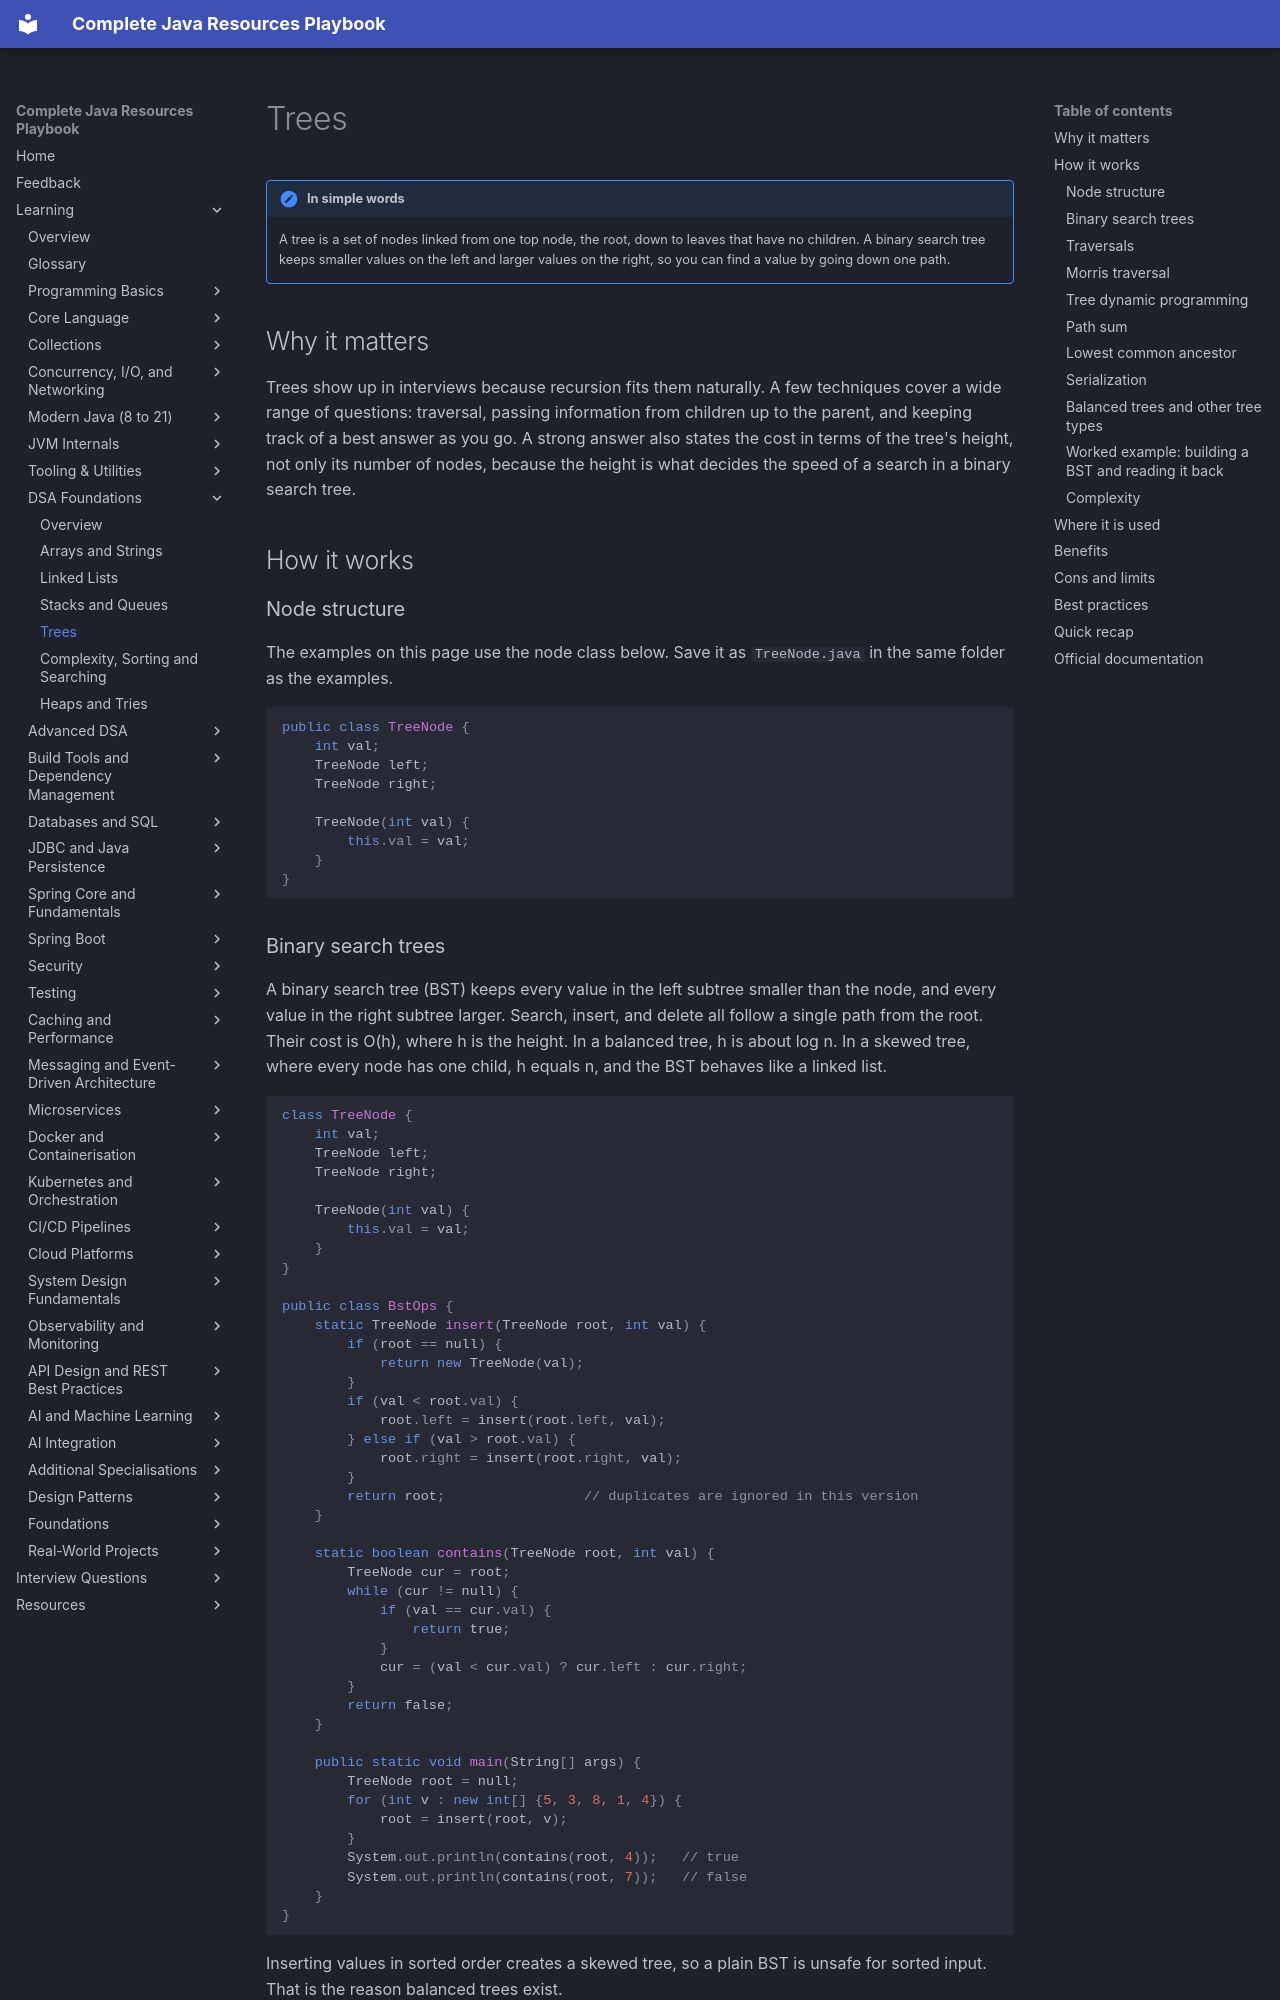

repository: AthiraMohan14/Complete-Java-Resource-PlayBook · page: learning/04a-dsa-foundations/trees/index.html · generator: mkdocs

# Trees

!!! note "In simple words"
    A tree is a set of nodes linked from one top node, the root, down to leaves that have no children. A binary search tree keeps smaller values on the left and larger values on the right, so you can find a value by going down one path.

## Why it matters

Trees show up in interviews because recursion fits them naturally. A few techniques cover a wide range of questions: traversal, passing information from children up to the parent, and keeping track of a best answer as you go. A strong answer also states the cost in terms of the tree's height, not only its number of nodes, because the height is what decides the speed of a search in a binary search tree.

## How it works

### Node structure

The examples on this page use the node class below. Save it as `TreeNode.java` in the same folder as the examples.

```java
public class TreeNode {
    int val;
    TreeNode left;
    TreeNode right;

    TreeNode(int val) {
        this.val = val;
    }
}
```

### Binary search trees

A binary search tree (BST) keeps every value in the left subtree smaller than the node, and every value in the right subtree larger. Search, insert, and delete all follow a single path from the root. Their cost is O(h), where h is the height. In a balanced tree, h is about log n. In a skewed tree, where every node has one child, h equals n, and the BST behaves like a linked list.

```java
class TreeNode {
    int val;
    TreeNode left;
    TreeNode right;

    TreeNode(int val) {
        this.val = val;
    }
}

public class BstOps {
    static TreeNode insert(TreeNode root, int val) {
        if (root == null) {
            return new TreeNode(val);
        }
        if (val < root.val) {
            root.left = insert(root.left, val);
        } else if (val > root.val) {
            root.right = insert(root.right, val);
        }
        return root;                 // duplicates are ignored in this version
    }

    static boolean contains(TreeNode root, int val) {
        TreeNode cur = root;
        while (cur != null) {
            if (val == cur.val) {
                return true;
            }
            cur = (val < cur.val) ? cur.left : cur.right;
        }
        return false;
    }

    public static void main(String[] args) {
        TreeNode root = null;
        for (int v : new int[] {5, 3, 8, 1, 4}) {
            root = insert(root, v);
        }
        System.out.println(contains(root, 4));   // true
        System.out.println(contains(root, 7));   // false
    }
}
```

Inserting values in sorted order creates a skewed tree, so a plain BST is unsafe for sorted input. That is the reason balanced trees exist.
